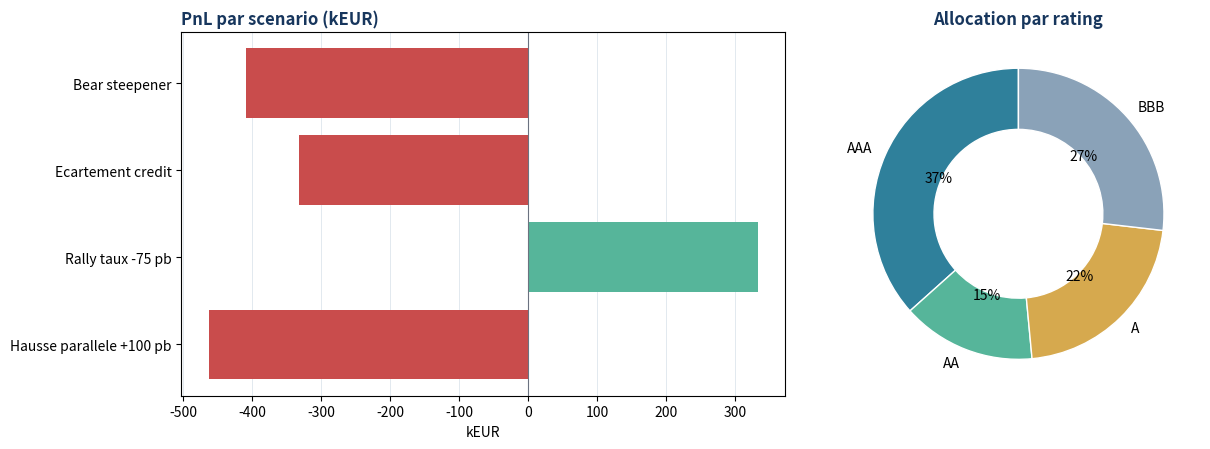

This chart was generated by the following Python code:
from __future__ import annotations

import argparse
import json
import os
import tempfile
from dataclasses import asdict, dataclass
from pathlib import Path
from typing import Any

os.environ.setdefault("MPLCONFIGDIR", str(Path(tempfile.gettempdir()) / "sanso_mpl_cache"))

import matplotlib

matplotlib.use("Agg")
import matplotlib.pyplot as plt
import numpy as np
import pandas as pd


AS_OF_DATE = "2026-08-11"


@dataclass(frozen=True)
class Bond:
    bond_id: str
    instrument: str
    sector: str
    rating: str
    maturity_years: int
    coupon_rate: float
    yield_to_maturity: float
    nominal_eur: float
    spread_bps: float


PORTFOLIO = [
    Bond("B01", "Souverain EUR 2027", "Souverain", "AAA", 1, 0.0000, 0.0210, 2_000_000, 5),
    Bond("B02", "Souverain EUR 2029", "Souverain", "AAA", 3, 0.0200, 0.0225, 1_800_000, 8),
    Bond("B03", "Souverain EUR 2032", "Souverain", "AA", 6, 0.0275, 0.0250, 1_500_000, 18),
    Bond("B04", "Corporate Utilities 2028", "Corporate", "A", 2, 0.0320, 0.0300, 1_200_000, 75),
    Bond("B05", "Banque Senior 2030", "Financier", "A", 4, 0.0375, 0.0340, 1_000_000, 95),
    Bond("B06", "Corporate Industrie 2031", "Corporate", "BBB", 5, 0.0410, 0.0390, 900_000, 145),
    Bond("B07", "Souverain EUR 2034", "Souverain", "BBB", 8, 0.0400, 0.0360, 1_100_000, 120),
    Bond("B08", "Green Bond Corporate 2036", "Corporate", "BBB", 10, 0.0430, 0.0420, 700_000, 175),
]


YIELD_CURVE = pd.DataFrame(
    {
        "Maturite_annees": [1, 2, 3, 5, 7, 10, 15, 30],
        "Taux_spot": [0.0200, 0.0210, 0.0218, 0.0235, 0.0250, 0.0265, 0.0282, 0.0305],
    }
)


SCENARIOS: dict[str, dict[str, Any]] = {
    "Base": {
        "rate_short": 0,
        "rate_mid": 0,
        "rate_long": 0,
        "spread": {"AAA": 0, "AA": 0, "A": 0, "BBB": 0},
    },
    "Hausse parallele +100 pb": {
        "rate_short": 100,
        "rate_mid": 100,
        "rate_long": 100,
        "spread": {"AAA": 10, "AA": 15, "A": 25, "BBB": 35},
    },
    "Rally taux -75 pb": {
        "rate_short": -75,
        "rate_mid": -75,
        "rate_long": -75,
        "spread": {"AAA": -5, "AA": -8, "A": -10, "BBB": -10},
    },
    "Ecartement credit": {
        "rate_short": 0,
        "rate_mid": 0,
        "rate_long": 0,
        "spread": {"AAA": 20, "AA": 35, "A": 75, "BBB": 150},
    },
    "Bear steepener": {
        "rate_short": 25,
        "rate_mid": 75,
        "rate_long": 125,
        "spread": {"AAA": 10, "AA": 15, "A": 25, "BBB": 50},
    },
}


COLLATERAL_TRADES = pd.DataFrame(
    [
        ["D01", "IRS EUR 5Y", 5_000_000, 5_000_000, 180_000, 177_000, 150_000, 150_000, 25_000, 10_000],
        ["D02", "IRS EUR 10Y", 8_000_000, 7_980_000, -260_000, -272_000, -220_000, -220_000, 25_000, 10_000],
        ["D03", "CDS iTraxx 5Y", 3_000_000, 3_000_000, 95_000, 92_500, 50_000, 45_000, 20_000, 5_000],
        ["D04", "Swaption EUR", 2_500_000, 2_500_000, 60_000, 58_000, 0, 0, 50_000, 10_000],
        ["D05", "Equity Swap", 1_500_000, 1_500_000, -140_000, -137_000, -110_000, -105_000, 25_000, 10_000],
        ["D06", "IRS EUR 2Y", 2_000_000, 2_000_000, 35_000, 34_000, 0, 0, 25_000, 5_000],
    ],
    columns=[
        "Trade_ID",
        "Instrument",
        "Notionnel_interne",
        "Notionnel_contrepartie",
        "MtM_interne",
        "MtM_contrepartie",
        "Collateral_interne",
        "Collateral_contrepartie",
        "Seuil",
        "MTA",
    ],
)


RECONCILIATION_TRADES = pd.DataFrame(
    [
        ["T01", "Achat", "B01", "2026-08-07", 750_000, 750_000, 97.94, 97.94],
        ["T02", "Achat", "B04", "2026-08-07", 500_000, 500_000, 100.39, 100.39],
        ["T03", "Vente", "B02", "2026-08-08", 300_000, 300_000, 99.28, 99.30],
        ["T04", "Achat", "B06", "2026-08-08", 250_000, 240_000, 100.91, 100.91],
        ["T05", "Achat", "B03", "2026-08-09", 400_000, 400_000, 101.39, 101.15],
        ["T06", "Vente", "B07", "2026-08-09", 350_000, 350_000, 102.75, 102.75],
        ["T07", "Achat", "B05", "2026-08-10", 200_000, 200_000, 101.29, 101.29],
        ["T08", "Achat", "B08", "2026-08-10", 150_000, 150_000, 100.81, 100.79],
    ],
    columns=[
        "Trade_ID",
        "Sens",
        "Bond_ID",
        "Date_trade",
        "Nominal_interne",
        "Nominal_depositaire",
        "Prix_interne",
        "Prix_depositaire",
    ],
)


def bond_analytics(bond: Bond) -> dict[str, float | str]:
    """Calcule prix, durations, convexite et DV01 avec coupons annuels."""
    times = np.arange(1, bond.maturity_years + 1, dtype=float)
    cash_flows = np.full_like(times, bond.coupon_rate * 100.0)
    cash_flows[-1] += 100.0
    discount_factors = (1.0 + bond.yield_to_maturity) ** times
    present_values = cash_flows / discount_factors
    price = float(present_values.sum())
    macaulay = float((times * present_values).sum() / price)
    modified = macaulay / (1.0 + bond.yield_to_maturity)
    convexity = float(
        (times * (times + 1.0) * present_values).sum()
        / (price * (1.0 + bond.yield_to_maturity) ** 2)
    )
    market_value = bond.nominal_eur * price / 100.0
    dv01 = modified * market_value * 0.0001
    return {
        **asdict(bond),
        "price_per_100": price,
        "market_value_eur": market_value,
        "macaulay_duration": macaulay,
        "modified_duration": modified,
        "convexity": convexity,
        "dv01_eur_per_bp": dv01,
    }


def build_portfolio() -> pd.DataFrame:
    portfolio = pd.DataFrame([bond_analytics(bond) for bond in PORTFOLIO])
    portfolio["weight"] = portfolio["market_value_eur"] / portfolio["market_value_eur"].sum()
    portfolio["maturity_bucket"] = pd.cut(
        portfolio["maturity_years"],
        bins=[0, 3, 7, np.inf],
        labels=["Court <= 3 ans", "Moyen 4-7 ans", "Long > 7 ans"],
        right=True,
    )
    return portfolio


def rate_shock_for_maturity(scenario: dict[str, Any], maturity_years: int) -> float:
    if maturity_years <= 3:
        return float(scenario["rate_short"])
    if maturity_years <= 7:
        return float(scenario["rate_mid"])
    return float(scenario["rate_long"])


def build_stress_tests(portfolio: pd.DataFrame) -> tuple[pd.DataFrame, pd.DataFrame]:
    details: list[dict[str, Any]] = []
    for scenario_name, scenario in SCENARIOS.items():
        for row in portfolio.itertuples(index=False):
            rate_bps = rate_shock_for_maturity(scenario, int(row.maturity_years))
            spread_bps = float(scenario["spread"].get(row.rating, scenario["spread"]["BBB"]))
            shock = (rate_bps + spread_bps) / 10_000.0
            pnl = row.market_value_eur * (
                -row.modified_duration * shock + 0.5 * row.convexity * shock**2
            )
            details.append(
                {
                    "Scenario": scenario_name,
                    "Bond_ID": row.bond_id,
                    "Rating": row.rating,
                    "Maturite_annees": row.maturity_years,
                    "Choc_taux_pb": rate_bps,
                    "Choc_spread_pb": spread_bps,
                    "Choc_total_pb": rate_bps + spread_bps,
                    "PnL_EUR": pnl,
                    "Valeur_stressee_EUR": row.market_value_eur + pnl,
                }
            )
    detail_df = pd.DataFrame(details)
    summary = (
        detail_df.groupby("Scenario", sort=False)
        .agg(PnL_EUR=("PnL_EUR", "sum"), Valeur_stressee_EUR=("Valeur_stressee_EUR", "sum"))
        .reset_index()
    )
    base_mv = float(portfolio["market_value_eur"].sum())
    summary["Impact_pct"] = summary["PnL_EUR"] / base_mv
    return detail_df, summary


def build_collateral() -> pd.DataFrame:
    trades = COLLATERAL_TRADES.copy()
    sign = np.sign(trades["MtM_interne"])
    trades["Collateral_requis"] = sign * np.maximum(np.abs(trades["MtM_interne"]) - trades["Seuil"], 0)
    raw_call = trades["Collateral_requis"] - trades["Collateral_interne"]
    trades["Appel_de_marge"] = np.where(np.abs(raw_call) >= trades["MTA"], raw_call, 0.0)
    trades["Ecart_notionnel"] = trades["Notionnel_interne"] - trades["Notionnel_contrepartie"]
    trades["Ecart_MtM"] = trades["MtM_interne"] - trades["MtM_contrepartie"]
    trades["Ecart_collateral"] = trades["Collateral_interne"] - trades["Collateral_contrepartie"]
    trades["Statut"] = np.where(
        (np.abs(trades["Ecart_notionnel"]) > 1_000)
        | (np.abs(trades["Ecart_MtM"]) > 5_000)
        | (np.abs(trades["Ecart_collateral"]) > 5_000),
        "EXCEPTION",
        "OK",
    )
    return trades


def build_reconciliation() -> pd.DataFrame:
    trades = RECONCILIATION_TRADES.copy()
    trades["Ecart_nominal"] = trades["Nominal_interne"] - trades["Nominal_depositaire"]
    trades["Ecart_prix"] = trades["Prix_interne"] - trades["Prix_depositaire"]
    trades["Statut"] = np.where(
        (np.abs(trades["Ecart_nominal"]) > 1_000) | (np.abs(trades["Ecart_prix"]) > 0.05),
        "EXCEPTION",
        "OK",
    )
    return trades


def portfolio_summary(portfolio: pd.DataFrame, stress_summary: pd.DataFrame) -> dict[str, Any]:
    total_mv = float(portfolio["market_value_eur"].sum())
    weighted_yield = float((portfolio["yield_to_maturity"] * portfolio["weight"]).sum())
    weighted_duration = float((portfolio["modified_duration"] * portfolio["weight"]).sum())
    weighted_convexity = float((portfolio["convexity"] * portfolio["weight"]).sum())
    total_dv01 = float(portfolio["dv01_eur_per_bp"].sum())
    future_dv01 = 85.0
    hedge_contracts = int(round(-total_dv01 / future_dv01))
    residual_dv01 = total_dv01 + hedge_contracts * future_dv01
    worst = stress_summary.loc[stress_summary["PnL_EUR"].idxmin()]
    return {
        "as_of_date": AS_OF_DATE,
        "total_market_value_eur": total_mv,
        "weighted_yield": weighted_yield,
        "weighted_modified_duration": weighted_duration,
        "weighted_convexity": weighted_convexity,
        "total_dv01_eur_per_bp": total_dv01,
        "future_dv01_eur_per_bp": future_dv01,
        "hedge_contracts": hedge_contracts,
        "residual_dv01_eur_per_bp": residual_dv01,
        "hedge_effectiveness": 1.0 - abs(residual_dv01) / abs(total_dv01),
        "worst_scenario": str(worst["Scenario"]),
        "worst_scenario_pnl_eur": float(worst["PnL_EUR"]),
        "worst_scenario_impact_pct": float(worst["Impact_pct"]),
    }


def save_dashboard_chart(portfolio: pd.DataFrame, stress_summary: pd.DataFrame, output_path: Path) -> None:
    colors = {
        "navy": "#17365D",
        "teal": "#2F809B",
        "mint": "#56B59A",
        "red": "#C94C4C",
        "gold": "#D6A94E",
        "grey": "#DDE5EC",
    }
    fig, axes = plt.subplots(1, 2, figsize=(12.8, 4.6), gridspec_kw={"width_ratios": [1.25, 1]})
    fig.patch.set_facecolor("white")

    stress_plot = stress_summary[stress_summary["Scenario"] != "Base"].copy()
    bar_colors = [colors["red"] if value < 0 else colors["mint"] for value in stress_plot["PnL_EUR"]]
    axes[0].barh(stress_plot["Scenario"], stress_plot["PnL_EUR"] / 1_000, color=bar_colors)
    axes[0].axvline(0, color="#6B7280", linewidth=0.8)
    axes[0].set_title("PnL par scenario (kEUR)", loc="left", color=colors["navy"], weight="bold")
    axes[0].set_xlabel("kEUR")
    axes[0].grid(axis="x", color=colors["grey"], linewidth=0.6)
    axes[0].set_axisbelow(True)

    rating = portfolio.groupby("rating", sort=False)["market_value_eur"].sum()
    axes[1].pie(
        rating.values,
        labels=rating.index,
        autopct="%1.0f%%",
        startangle=90,
        colors=[colors["teal"], colors["mint"], colors["gold"], "#8AA2B8"],
        wedgeprops={"width": 0.42, "edgecolor": "white"},
    )
    axes[1].set_title("Allocation par rating", color=colors["navy"], weight="bold")
    plt.tight_layout()
    fig.savefig(output_path, dpi=180, bbox_inches="tight")
    plt.close(fig)


def run(output_dir: Path) -> dict[str, Any]:
    output_dir.mkdir(parents=True, exist_ok=True)
    portfolio = build_portfolio()
    stress_detail, stress_summary = build_stress_tests(portfolio)
    collateral = build_collateral()
    reconciliation = build_reconciliation()
    summary = portfolio_summary(portfolio, stress_summary)

    portfolio.to_csv(output_dir / "portfolio_metrics.csv", index=False, encoding="utf-8-sig")
    YIELD_CURVE.to_csv(output_dir / "yield_curve.csv", index=False, encoding="utf-8-sig")
    stress_detail.to_csv(output_dir / "stress_test_detail.csv", index=False, encoding="utf-8-sig")
    stress_summary.to_csv(output_dir / "stress_test_summary.csv", index=False, encoding="utf-8-sig")
    collateral.to_csv(output_dir / "collateral_reconciliation.csv", index=False, encoding="utf-8-sig")
    reconciliation.to_csv(output_dir / "trade_reconciliation.csv", index=False, encoding="utf-8-sig")
    save_dashboard_chart(portfolio, stress_summary, output_dir / "dashboard_python.png")

    with (output_dir / "summary.json").open("w", encoding="utf-8") as stream:
        json.dump(summary, stream, ensure_ascii=False, indent=2)

    print("Projet calcule avec succes")
    print(f"Valeur de marche : {summary['total_market_value_eur']:,.0f} EUR")
    print(f"Duration modifiee : {summary['weighted_modified_duration']:.2f}")
    print(f"DV01 : {summary['total_dv01_eur_per_bp']:,.0f} EUR/pb")
    print(
        f"Pire scenario : {summary['worst_scenario']} "
        f"({summary['worst_scenario_pnl_eur']:,.0f} EUR)"
    )
    print(f"Couverture indicative : {summary['hedge_contracts']} contrats futures")
    print(f"Fichiers generes dans : {output_dir.resolve()}")
    return summary


def parse_args() -> argparse.Namespace:
    parser = argparse.ArgumentParser(description="Analyse obligataire et middle-office illustrative")
    parser.add_argument(
        "--output-dir",
        type=Path,
        default=Path("resultats_python"),
        help="Dossier de sortie des CSV, JSON et du graphique",
    )
    return parser.parse_args()


if __name__ == "__main__":
    cli_args = parse_args()
    run(output_dir=cli_args.output_dir)
